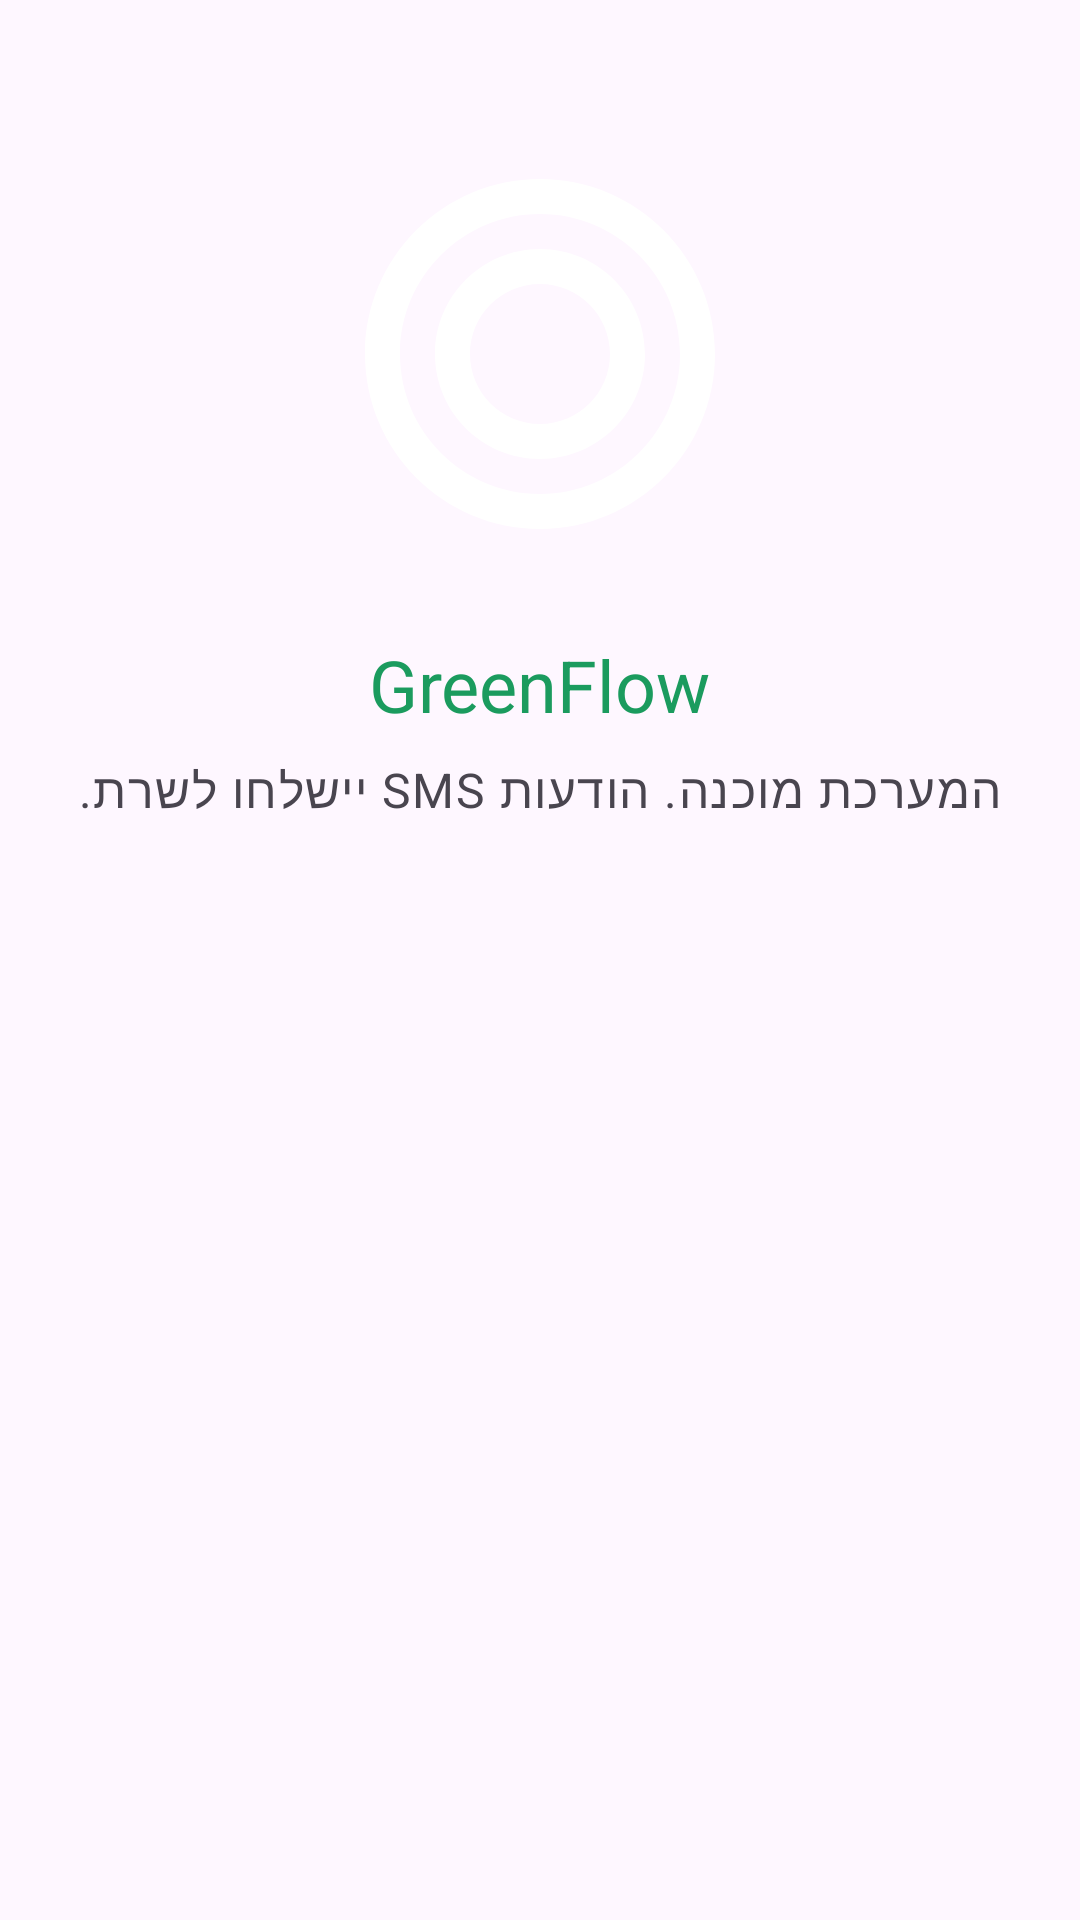

Write the Android layout XML for this screen, with the resource values it uses.
<!-- AndroidManifest.xml: application theme Theme.GreenFlow.DayNight -->
<!-- res/layout/fragment_home.xml -->
<?xml version="1.0" encoding="utf-8"?>
<androidx.constraintlayout.widget.ConstraintLayout
    xmlns:android="http://schemas.android.com/apk/res/android"
    xmlns:app="http://schemas.android.com/apk/res-auto"
    xmlns:tools="http://schemas.android.com/tools"
    android:layout_width="match_parent"
    android:layout_height="match_parent"
    android:layoutDirection="rtl"
    android:background="?android:attr/colorBackground"
    android:paddingStart="@dimen/screen_padding_h"
    android:paddingEnd="@dimen/screen_padding_h"
    android:paddingTop="@dimen/spacing_xxl"
    android:paddingBottom="@dimen/spacing_xl"
    tools:context=".HomeFragment">

    <ImageView
        android:id="@+id/logo"
        android:layout_width="140dp"
        android:layout_height="140dp"
        android:contentDescription="@string/app_name"
        android:src="@drawable/ic_webhook"
        app:layout_constraintEnd_toEndOf="parent"
        app:layout_constraintStart_toStartOf="parent"
        app:layout_constraintTop_toTopOf="parent"
        app:layout_constraintVertical_bias="0.32" />

    <TextView
        android:id="@+id/title"
        android:layout_width="wrap_content"
        android:layout_height="wrap_content"
        android:layout_marginTop="@dimen/spacing_lg"
        android:text="@string/app_name"
        android:textAlignment="viewEnd"
        android:textAppearance="?attr/textAppearanceHeadline5"
        android:textColor="?attr/colorPrimary"
        android:textDirection="rtl"
        app:layout_constraintEnd_toEndOf="parent"
        app:layout_constraintStart_toStartOf="parent"
        app:layout_constraintTop_toBottomOf="@id/logo" />

    <TextView
        android:id="@+id/subtitle"
        android:layout_width="wrap_content"
        android:layout_height="wrap_content"
        android:layout_marginTop="@dimen/spacing_sm"
        android:text="@string/home_welcome_subtitle"
        android:textAlignment="viewEnd"
        android:textAppearance="?attr/textAppearanceBody1"
        android:textColor="?android:attr/textColorSecondary"
        android:textDirection="rtl"
        app:layout_constraintEnd_toEndOf="parent"
        app:layout_constraintStart_toStartOf="parent"
        app:layout_constraintTop_toBottomOf="@id/title" />
</androidx.constraintlayout.widget.ConstraintLayout>
<!-- resources referenced by this layout -->
<resources>
  <dimen name="screen_padding_h">24dp</dimen>
  <dimen name="spacing_lg">24dp</dimen>
  <dimen name="spacing_sm">8dp</dimen>
  <dimen name="spacing_xl">32dp</dimen>
  <dimen name="spacing_xxl">48dp</dimen>
  <!-- drawable ic_webhook (drawable) -->
  <?xml version="1.0" encoding="utf-8"?>
  <vector xmlns:android="http://schemas.android.com/apk/res/android"
      android:width="24dp"
      android:height="24dp"
      android:viewportWidth="24"
      android:viewportHeight="24">
      <path
          android:fillColor="@android:color/white"
          android:pathData="M12,2C6.48,2 2,6.48 2,12s4.48,10 10,10 10,-4.48 10,-10S17.52,2 12,2zM12,20c-4.41,0 -8,-3.59 -8,-8s3.59,-8 8,-8 8,3.59 8,8 -3.59,8 -8,8zM12,6c-3.31,0 -6,2.69 -6,6s2.69,6 6,6 6,-2.69 6,-6 -2.69,-6 -6,-6zM12,16c-2.21,0 -4,-1.79 -4,-4s1.79,-4 4,-4 4,1.79 4,4 -1.79,4 -4,4z" />
  </vector>
  <string name="app_name">GreenFlow</string>
  <string name="home_welcome_subtitle">המערכת מוכנה. הודעות SMS יישלחו לשרת.</string>
  <style name="Theme.GreenFlow.DayNight" parent="Theme.Material3.DayNight.NoActionBar">
          <item name="colorPrimary">@color/primary</item>
          <item name="colorOnPrimary">@color/onPrimary</item>
          <item name="colorPrimaryContainer">@color/primaryLight</item>
          <item name="colorOnPrimaryContainer">@color/primaryDark</item>
          <item name="colorSecondary">@color/primaryDark</item>
          <item name="colorOnSecondary">@color/onPrimary</item>
          <item name="colorSecondaryContainer">@color/primaryLight</item>
          <item name="colorOnSecondaryContainer">@color/onPrimary</item>
          <item name="colorSurface">@color/surface</item>
          <item name="colorOnSurface">@color/onSurface</item>
          <item name="colorSurfaceVariant">@color/surfaceVariant</item>
          <item name="colorOnSurfaceVariant">@color/onSurfaceVariant</item>
          <item name="colorOutline">@color/outline</item>
          <item name="colorOutlineVariant">@color/outlineVariant</item>
          <item name="colorError">@color/error</item>
          <item name="colorOnError">@color/onError</item>
          <item name="android:windowBackground">@color/background</item>
          <item name="android:statusBarColor">@color/primaryDark</item>
          <item name="android:navigationBarColor">@color/surface</item>
          <item name="android:windowLightStatusBar">false</item>
          <item name="android:layoutDirection">rtl</item>
          <item name="materialButtonStyle">@style/Widget.GreenFlow.Button</item>
      </style>
  <color name="primary">#1B9B5E</color>
  <color name="onPrimary">#FFFFFF</color>
  <color name="primaryLight">#E8F5EE</color>
  <color name="primaryDark">#157A4A</color>
  <color name="surface">#FFFFFF</color>
  <color name="onSurface">#1A2E24</color>
  <color name="surfaceVariant">#F5F9F6</color>
  <color name="onSurfaceVariant">#5A6B63</color>
  <color name="outline">#A8B8B0</color>
  <color name="outlineVariant">#DCE5E0</color>
  <color name="error">#BA1A1A</color>
  <color name="onError">#FFFFFF</color>
  <color name="background">#F0F7F2</color>
  <style name="Widget.GreenFlow.Button" parent="Widget.Material3.Button">
          <item name="android:textColor">@color/onPrimary</item>
          <item name="backgroundTint">@color/primary</item>
          <item name="cornerRadius">@dimen/button_corner</item>
          <item name="android:paddingStart">24dp</item>
          <item name="android:paddingEnd">24dp</item>
          <item name="android:paddingTop">14dp</item>
          <item name="android:paddingBottom">14dp</item>
          <item name="android:textAllCaps">false</item>
      </style>
  <dimen name="button_corner">12dp</dimen>
</resources>
